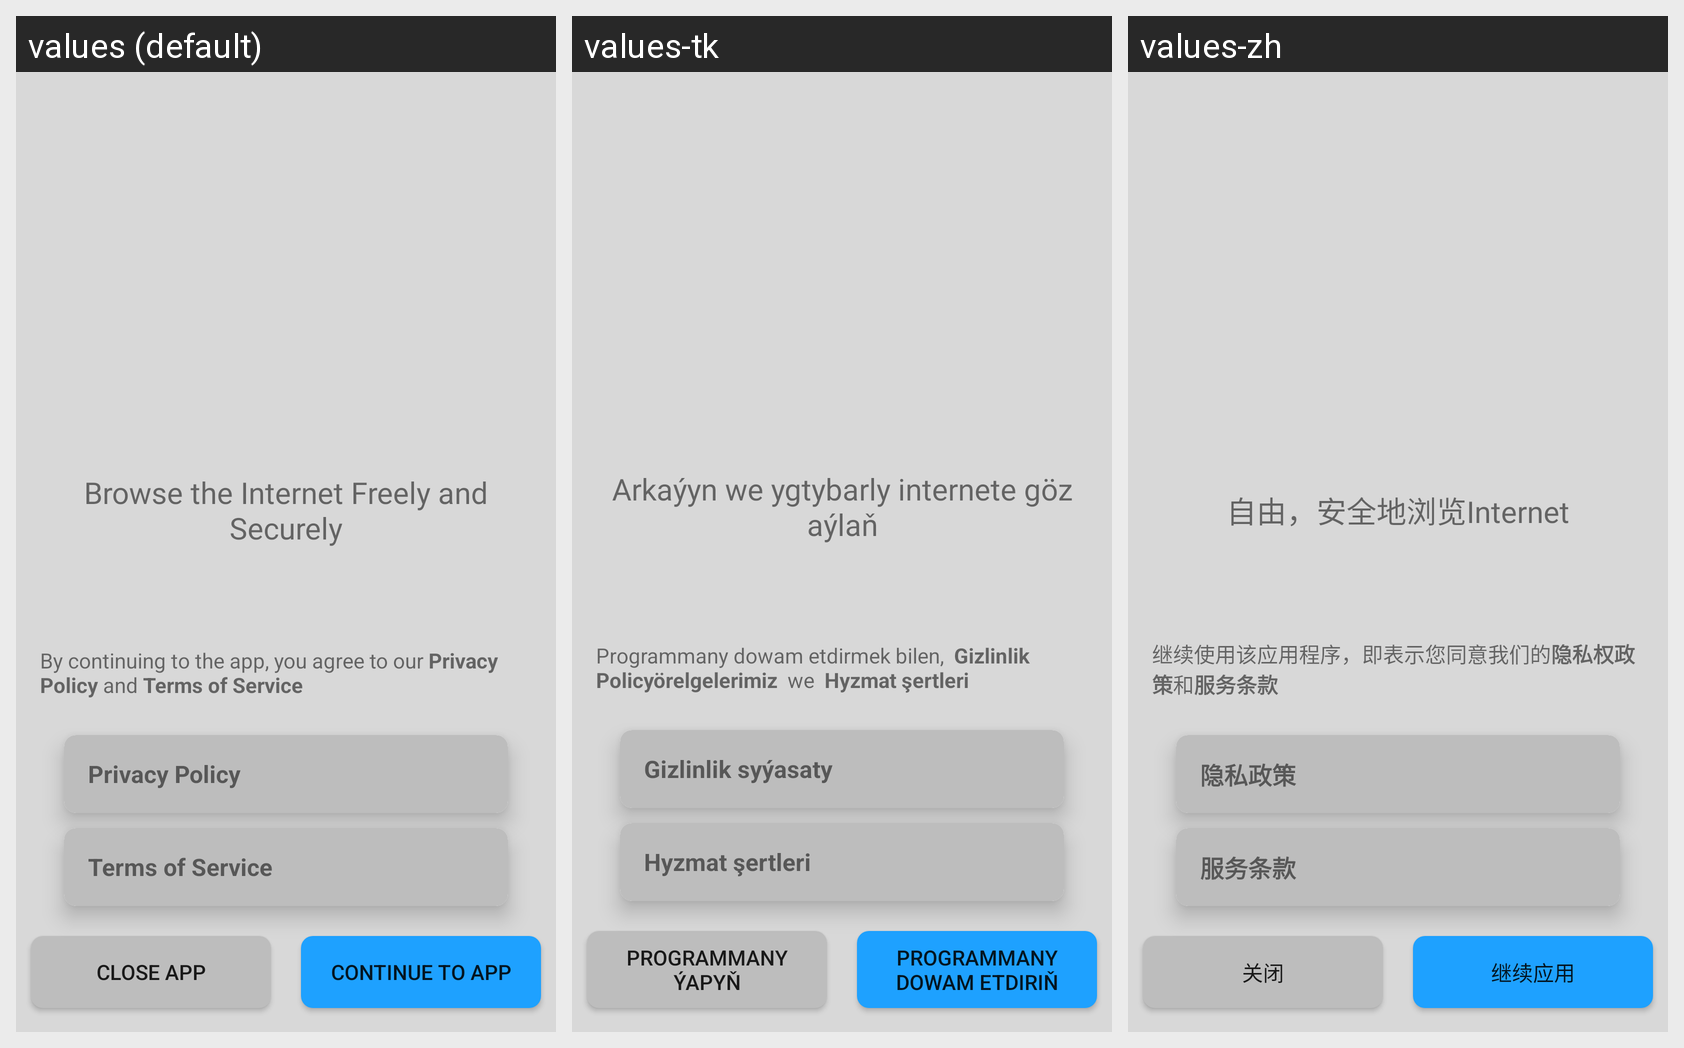

Translations of the strings shown on this Android screen, per locale in the grid:
Android screen res/layout/fragment_intro.xml rendered under 3 locales, left to right: values (default), values-tk, values-zh. Device: Nexus 5 (rendered at 1080×1920; each locale shown at half size, 540×960, under a caption strip naming it); theme AppTheme.Startup.
Other locales in the repository, not shown: values-ar, values-fa, values-fr, values-hi, values-ru, values-tr.
Strings drawn on this screen, with the default value and each locale's value (text and hints the layout hard-codes, and strings that could not be matched under every locale, appear in the picture but are not listed):

app_info
  values: Browse the Internet Freely and Securely
  values-tk: Arkaýyn we ygtybarly internete göz aýlaň
  values-zh: 自由，安全地浏览Internet

privacy_policy
  values: Privacy Policy
  values-tk: Gizlinlik syýasaty
  values-zh: 隐私政策

terms_of_service
  values: Terms of Service
  values-tk: Hyzmat şertleri
  values-zh: 服务条款

close_app
  values: Close app
  values-tk: Programmany ýapyň
  values-zh: 关闭

continue_to_app
  values: Continue to App
  values-tk: Programmany dowam etdiriň
  values-zh: 继续应用
